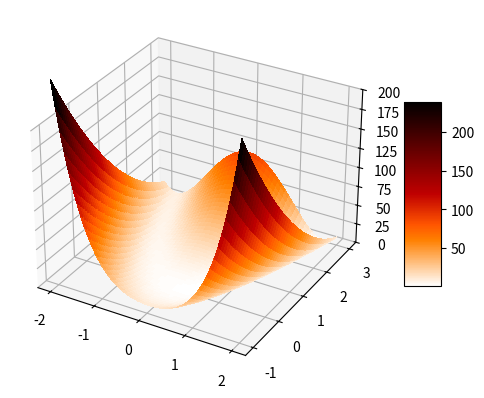

Here is the Python script that generated this plot:
import numpy as np
import matplotlib.pyplot as plt
from matplotlib import cm
def ham_Rosenbrock(b, x, y):
    z = (x -1)**2 + b*(y - x**2)**2
    return z
#2
x = np.linspace(start=-2.0, stop=2.0,num=200)
y = np.linspace(start=-1.0, stop=3.0,num=200)
x, y = np.meshgrid(x, y)
z = ham_Rosenbrock(10, x, y)
#3
fig, ax = plt.subplots(subplot_kw={"projection":"3d"})
#4
rosen_surf = ax.plot_surface(x, y, z,cmap=cm.gist_heat_r,linewidth=0, antialiased=False)
ax.set_zlim(0, 200)
fig.colorbar(rosen_surf, shrink=0.5,aspect=5)
plt.show()